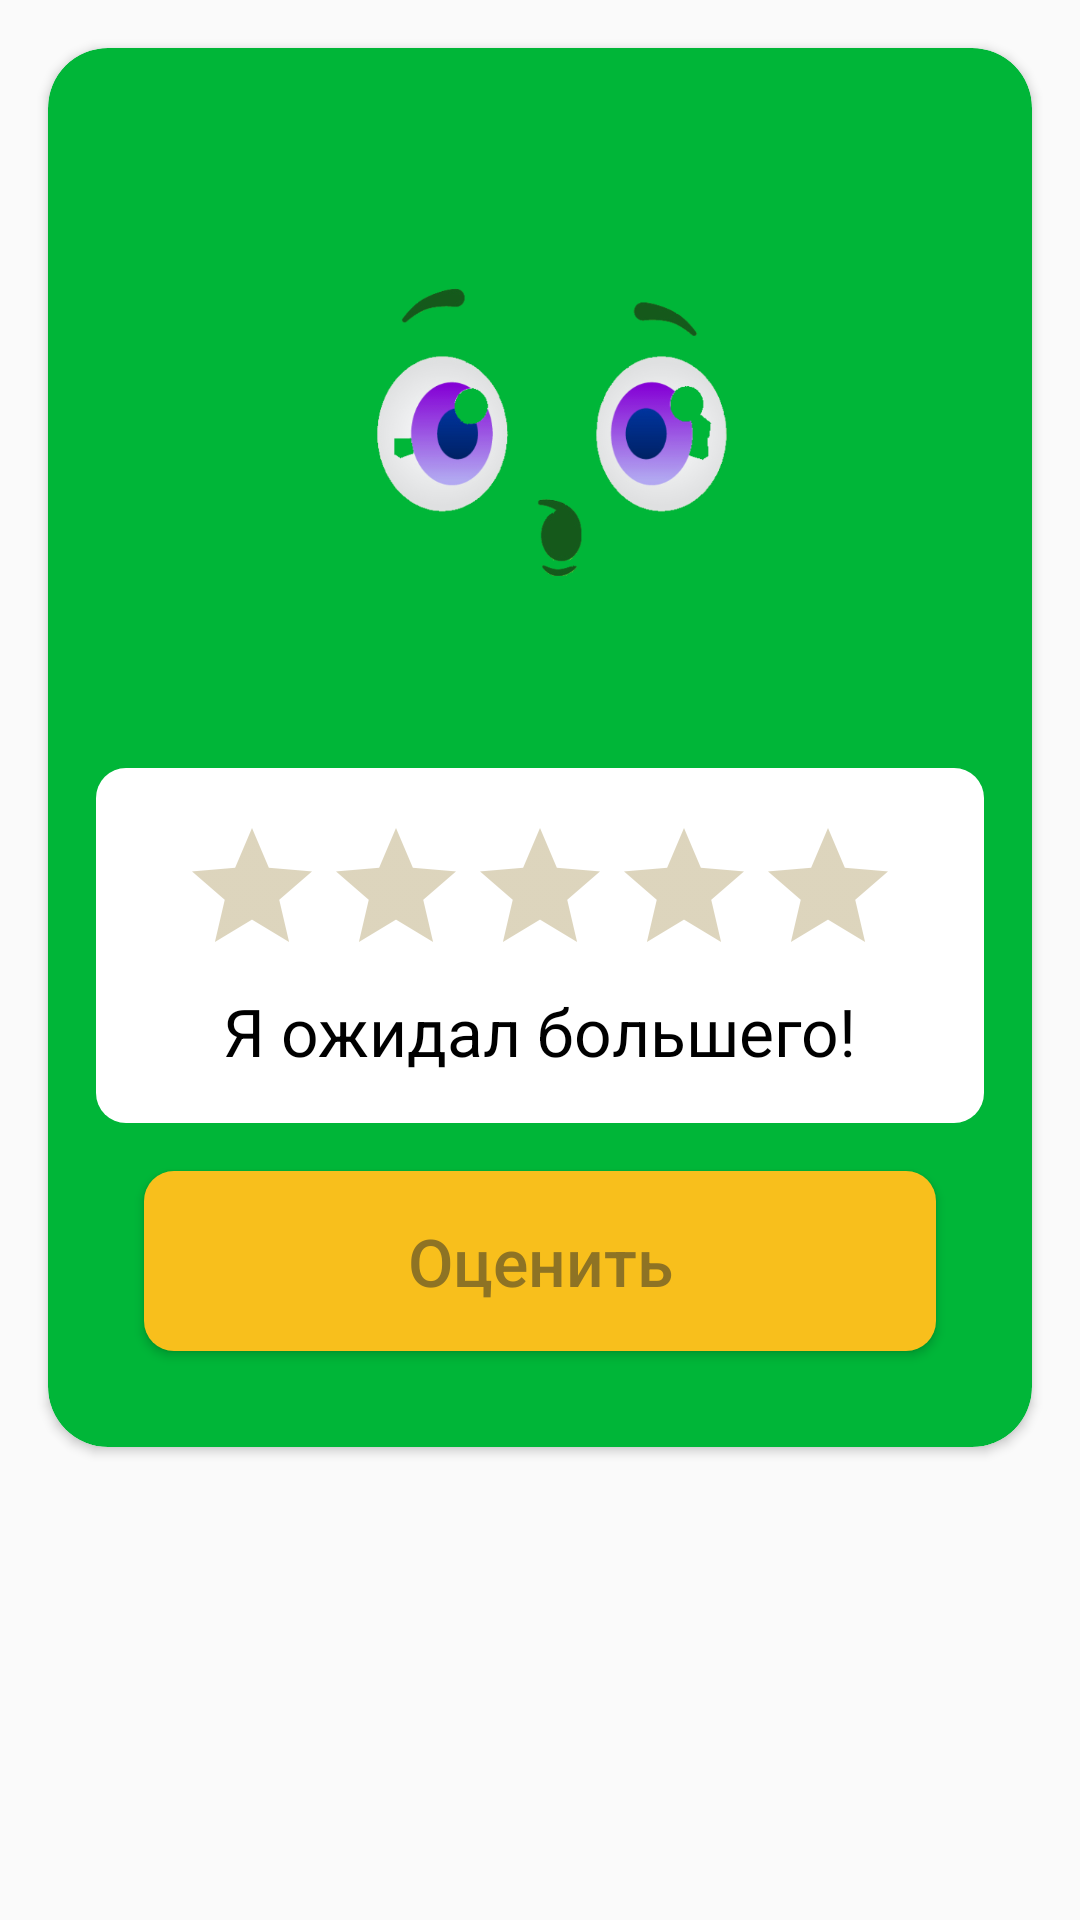

The Android layout XML behind this screen, and the referenced resources:
<!-- AndroidManifest.xml: application theme AppTheme -->
<!-- res/layout/fragment_rating.xml -->
<?xml version="1.0" encoding="utf-8"?>
<FrameLayout xmlns:android="http://schemas.android.com/apk/res/android"
    xmlns:tools="http://schemas.android.com/tools"
    android:layout_width="match_parent"
    android:layout_height="wrap_content"
    tools:context=".RatingFragment">

    <androidx.cardview.widget.CardView xmlns:app="http://schemas.android.com/apk/res-auto"
        android:layout_width="match_parent"
        android:layout_height="wrap_content"
        android:layout_margin="16dp"
        android:elevation="10dp"
        android:gravity="center"
        android:orientation="vertical"
        app:cardCornerRadius="20dp">

        <LinearLayout
            android:id="@+id/rating_dialog_v2body_rate_linear_layout"
            android:layout_width="match_parent"
            android:layout_height="match_parent"
            android:background="@drawable/rating_dialog_v2"
            android:gravity="center"
            android:orientation="vertical"
            android:padding="16dp">

            <ImageView
                android:id="@+id/rating_dialog_v2_body_rate_image_view"
                android:layout_width="200dp"
                android:layout_height="200dp"
                android:gravity="center"
                android:src="@drawable/zero_stars_v2" />

            <LinearLayout
                android:layout_width="match_parent"
                android:layout_height="wrap_content"
                android:layout_marginTop="24dp"
                android:background="@drawable/rating_dialog"
                android:gravity="center"
                android:orientation="vertical">

                <RatingBar
                    android:id="@+id/rating_dialog_v2_body_rate_rating_dialog"
                    android:layout_width="wrap_content"
                    android:layout_height="wrap_content"
                    android:layout_marginTop="16dp"
                    android:numStars="5"
                    android:stepSize="1"
                    android:theme="@style/RatingBarGold" />

                <TextView
                    android:id="@+id/rating_dialog_v2_body_rate_result_text_text_view"
                    style="@style/TextAppearance.AppCompat.Caption"
                    android:layout_width="wrap_content"
                    android:layout_height="wrap_content"
                    android:layout_marginBottom="16dp"
                    android:text="@string/RatingDialog_v2_body_rate_first_star"
                    android:textColor="@android:color/black"
                    android:textSize="22sp" />
            </LinearLayout>

            <Button
                android:id="@+id/rating_dialog_v2_body_rate_rating_button"
                android:layout_width="match_parent"
                android:layout_height="60dp"
                android:layout_margin="16dp"
                android:background="@drawable/button_view"
                android:text="@string/rating_dialog_text_body_rate_button_evaluation_button"
                android:textAllCaps="false"
                android:textColor="@color/backgroundGold"
                android:textSize="22sp" />
        </LinearLayout>
    </androidx.cardview.widget.CardView>


</FrameLayout>
<!-- resources referenced by this layout -->
<resources>
  <color name="backgroundGold">#8E7324</color>
  <!-- drawable button_view (drawable) -->
  <?xml version="1.0" encoding="utf-8"?>
  <shape xmlns:android="http://schemas.android.com/apk/res/android">
  
      <solid android:color="#F8BF1C"/>
  
      <corners android:radius="10dp"/>
  
  </shape>
  <!-- drawable rating_dialog (drawable) -->
  <?xml version="1.0" encoding="utf-8"?>
  <shape xmlns:android="http://schemas.android.com/apk/res/android"
      android:shape="rectangle">
  
      <corners android:radius="10dp" />
      <solid android:color="@android:color/white" />
  </shape>
  <!-- drawable rating_dialog_v2 (drawable) -->
  <?xml version="1.0" encoding="utf-8"?>
  <shape xmlns:android="http://schemas.android.com/apk/res/android"
      android:shape="rectangle">
  
  <solid android:color="#ff00b638"/>
  
  <corners android:radius="20dp"/>
  
  </shape>
  <!-- drawable zero_stars_v2: png bitmap (drawable, 85208 bytes) -->
  <string name="RatingDialog_v2_body_rate_first_star">Я ожидал большего!</string>
  <string name="rating_dialog_text_body_rate_button_evaluation_button">Оценить</string>
  <style name="RatingBarGold" parent="Theme.AppCompat">
          <item name="colorControlNormal">@color/backgroundGold</item>
          <item name="colorControlActivated">@color/backgroundGold</item>
      </style>
  <style name="AppTheme" parent="Theme.AppCompat.Light.NoActionBar">
          
          <item name="colorPrimary">@color/colorPrimary</item>
          <item name="colorPrimaryDark">@color/colorPrimaryDark</item>
          <item name="colorAccent">@color/colorAccent</item>
      </style>
  <color name="colorPrimary">#6200EE</color>
  <color name="colorPrimaryDark">#3700B3</color>
  <color name="colorAccent">#03DAC5</color>
</resources>
